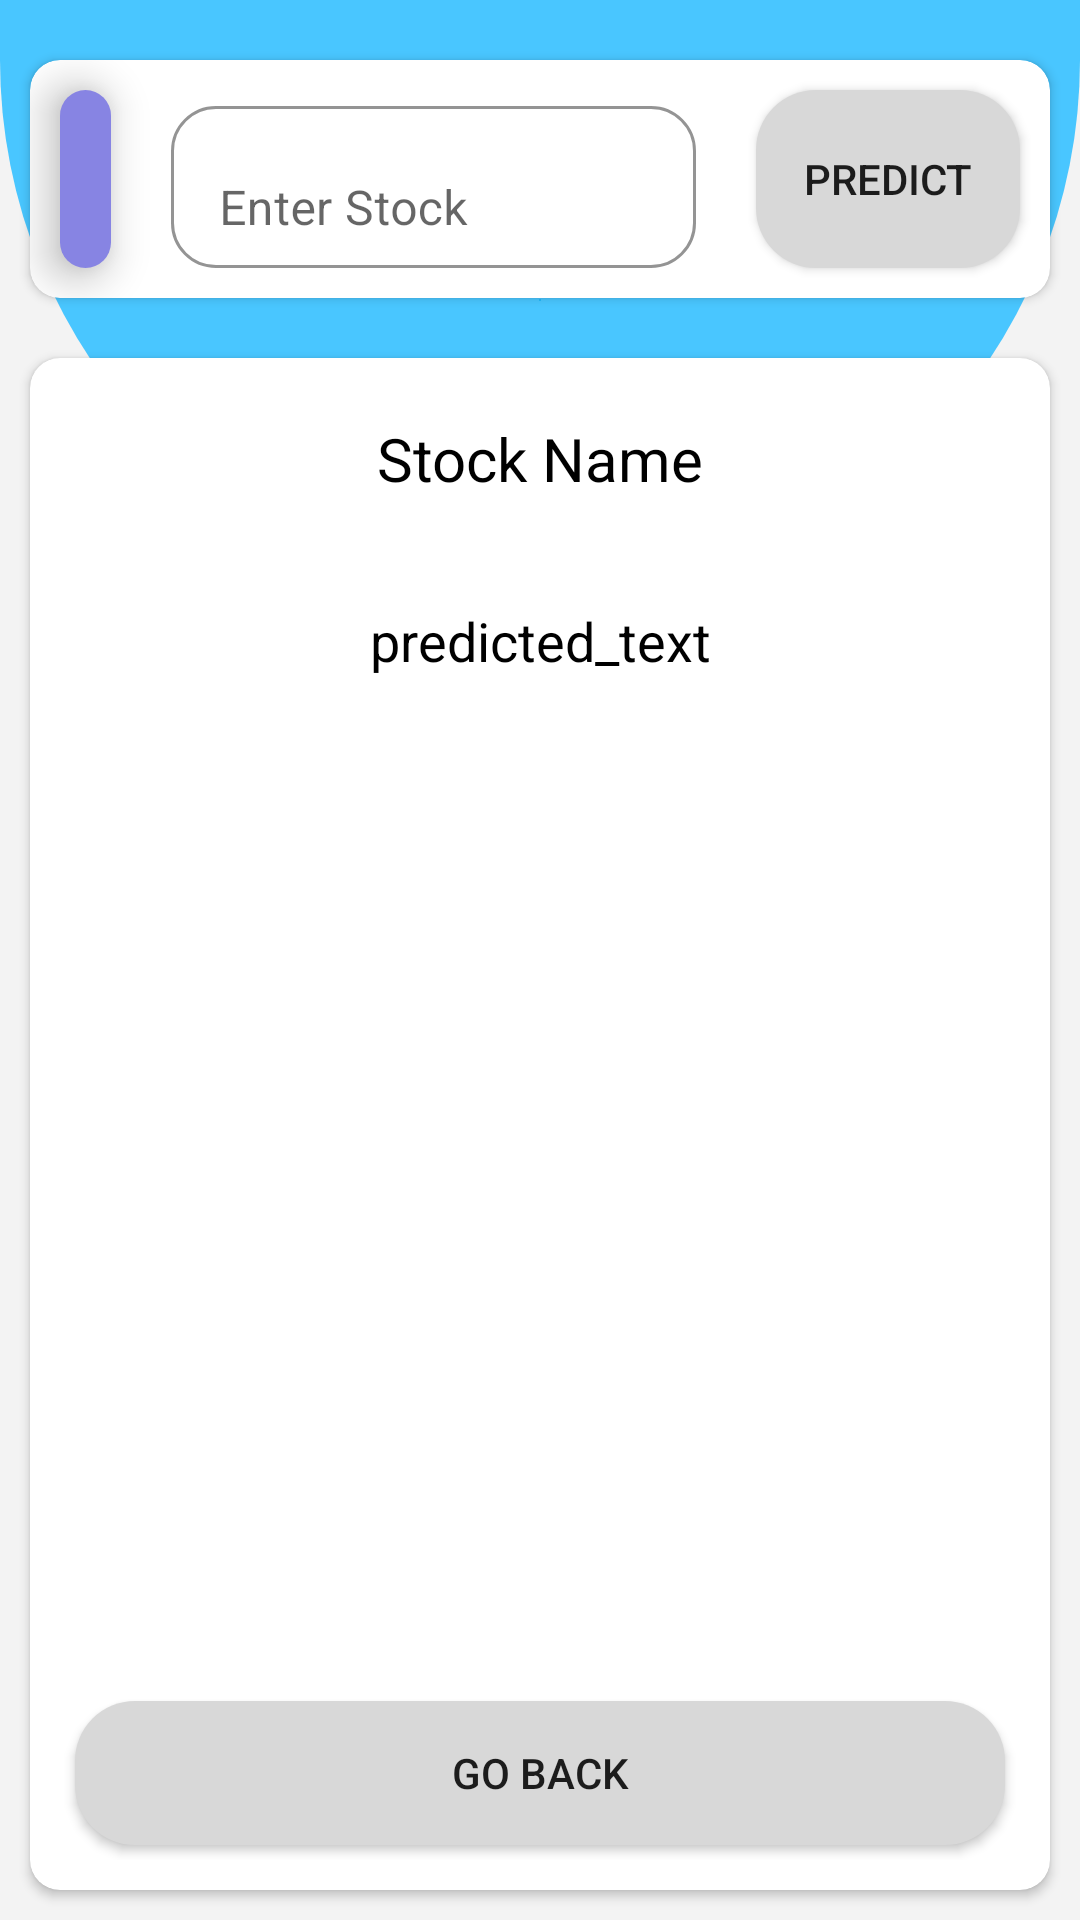

Here is an Android app screen rendered from its layout file. Give the layout XML and the strings, colors and styles it references.
<!-- AndroidManifest.xml: application theme Theme.OneByTenPredictors -->
<!-- res/layout/activity_main.xml -->
<?xml version="1.0" encoding="utf-8"?>
<RelativeLayout xmlns:android="http://schemas.android.com/apk/res/android"
    xmlns:app="http://schemas.android.com/apk/res-auto"
    xmlns:tools="http://schemas.android.com/tools"
    android:layout_width="match_parent"
    android:layout_height="match_parent"
    android:background="@color/grey"
    tools:context="com.workshop.onebytenpredictors.activity.MainActivity">

    <RelativeLayout
        android:layout_width="match_parent"
        android:layout_height="200dp"
        android:background="@drawable/app_gradient" />

    <androidx.cardview.widget.CardView
        android:id="@+id/cardLayout"
        android:layout_width="match_parent"
        android:layout_height="wrap_content"
        android:layout_marginLeft="10dp"
        android:layout_marginTop="20dp"
        android:layout_marginRight="10dp"
        android:layout_marginBottom="10dp"
        android:elevation="10dp"
        app:cardBackgroundColor="@color/background"
        app:cardCornerRadius="10dp">

        <LinearLayout
            android:layout_width="match_parent"
            android:layout_height="match_parent"
            android:orientation="horizontal"
            android:weightSum="4">

            <ImageButton
                android:id="@+id/buttonSignout"
                android:layout_width="wrap_content"
                android:layout_height="match_parent"
                android:layout_below="@id/textLayout"
                android:layout_margin="10dp"
                android:layout_weight="0.5"
                android:foregroundTint="@color/white"
                android:src="@drawable/ic_baseline_person_24"
                android:background="@drawable/round_button"
                android:backgroundTint="@color/purple"
                android:elevation="10dp"
                android:text="Predict" />


            <com.google.android.material.textfield.TextInputLayout
                android:id="@+id/textLayout"
                android:layout_width="wrap_content"
                android:layout_height="wrap_content"
                android:layout_margin="10dp"
                android:layout_weight="3.5"
                app:boxBackgroundColor="@color/background"
                app:boxBackgroundMode="outline"
                app:boxCornerRadiusBottomEnd="15dp"
                app:boxCornerRadiusBottomStart="15dp"
                app:boxCornerRadiusTopEnd="15dp"
                app:boxCornerRadiusTopStart="15dp"
                app:endIconMode="clear_text"
                app:helperTextTextColor="#F44336"
                app:startIconDrawable="@drawable/baseline_auto_graph_24"
                app:startIconTint="@color/blue">

                <com.google.android.material.textfield.TextInputEditText
                    android:id="@+id/etText"
                    android:layout_width="match_parent"
                    android:layout_height="54dp"
                    android:hint="Enter Stock"
                    android:textColor="@color/foreground" />

            </com.google.android.material.textfield.TextInputLayout>

            <Button
                android:id="@+id/buttonPredict"
                android:layout_width="wrap_content"
                android:layout_height="match_parent"
                android:layout_below="@id/textLayout"
                android:layout_margin="10dp"
                android:layout_weight="0.5"
                android:background="@drawable/round_button"
                android:elevation="10dp"
                android:text="Predict" />

        </LinearLayout>

    </androidx.cardview.widget.CardView>

    <androidx.cardview.widget.CardView
        android:layout_width="match_parent"
        android:layout_height="match_parent"
        android:layout_below="@id/cardLayout"
        android:layout_margin="10dp"
        android:background="@color/background"
        app:cardCornerRadius="10dp">

        <FrameLayout
            android:id="@+id/layoutDefault"
            android:layout_width="match_parent"
            android:layout_height="match_parent"
            android:padding="5dp">
        </FrameLayout>


        <RelativeLayout
            android:id="@+id/layoutNew"
            android:layout_width="match_parent"
            android:layout_height="match_parent"
            android:layout_marginBottom="10dp">

            <TextView
                android:id="@+id/textV"
                android:layout_width="match_parent"
                android:layout_height="wrap_content"
                android:layout_marginStart="20dp"
                android:layout_marginTop="20dp"
                android:layout_marginEnd="20dp"
                android:layout_marginBottom="20dp"
                android:text="Stock Name"
                android:textAlignment="center"
                android:textColor="@color/foreground"
                android:textSize="20sp" />


                <ScrollView
                    android:id="@+id/scroller"
                    android:layout_below="@id/textV"
                    android:layout_width="match_parent"
                    android:layout_height="match_parent"
                    android:layout_marginStart="15dp"
                    android:layout_marginTop="15dp"
                    android:layout_marginEnd="15dp"
                    android:layout_marginBottom="?attr/actionBarSize">

                    <TextView
                        android:id="@+id/textOut"
                        android:layout_width="match_parent"
                        android:layout_height="wrap_content"
                        android:text="predicted_text"
                        android:textAlignment="center"
                        android:textColor="@color/foreground"
                        android:textSize="18sp" />
                </ScrollView>

            <Button
                android:id="@+id/buttonBack"
                android:layout_width="match_parent"
                android:layout_height="wrap_content"
                android:layout_marginLeft="15dp"
                android:layout_marginRight="15dp"
                android:layout_marginBottom="5dp"
                android:background="@drawable/round_button"
                android:elevation="10dp"
                android:layout_alignParentBottom="true"
                android:text="Go Back" />

        </RelativeLayout>
    </androidx.cardview.widget.CardView>


</RelativeLayout>
<!-- resources referenced by this layout -->
<resources>
  <color name="background">#FFFFFF</color>
  <color name="blue">#03A9F4</color>
  <color name="foreground">#000000</color>
  <color name="grey">#F3F3F3</color>
  <color name="purple">#8784E3</color>
  <color name="white">#FFFFFFFF</color>
  <!-- drawable app_gradient (drawable) -->
  <?xml version="1.0" encoding="utf-8"?>
  <shape xmlns:tools="http://schemas.android.com/tools"
      xmlns:android="http://schemas.android.com/apk/res/android"
      tools:ignore="ExtraText">
      android:shape="rectangle">
      <corners
          android:bottomLeftRadius="350dp"
          android:bottomRightRadius="350dp"/>
      <gradient
          android:startColor="@color/blue"
          android:endColor="@color/blue_light"
          android:type="radial"
          />
  </shape>
  <!-- drawable round_button (drawable) -->
  <?xml version="1.0" encoding="utf-8"?>
  <shape xmlns:tools="http://schemas.android.com/tools"
      xmlns:android="http://schemas.android.com/apk/res/android"
      tools:ignore="ExtraText">
      android:shape="rectangle">
      <corners android:radius="20dp"/>
      <gradient
          android:startColor="#FAFAFA"
          android:endColor="#D8D8D8"
          android:type="radial"/>
  </shape>
  <style name="Theme.OneByTenPredictors" parent="Theme.MaterialComponents.DayNight.NoActionBar">
          
          <item name="colorPrimary">@color/purple</item>
          <item name="colorPrimaryVariant">@color/purple_dark</item>
          <item name="colorOnPrimary">@color/white</item>
          
          <item name="colorSecondary">@color/teal_200</item>
          <item name="colorSecondaryVariant">@color/teal_700</item>
          <item name="colorOnSecondary">@color/black</item>
          
          <item name="android:statusBarColor">?attr/colorPrimary</item>
          
      </style>
  <color name="blue_light">#49C6FF</color>
  <color name="purple_dark">#7978FF</color>
  <color name="teal_200">#FF03DAC5</color>
  <color name="teal_700">#FF018786</color>
  <color name="black">#FF000000</color>
</resources>
